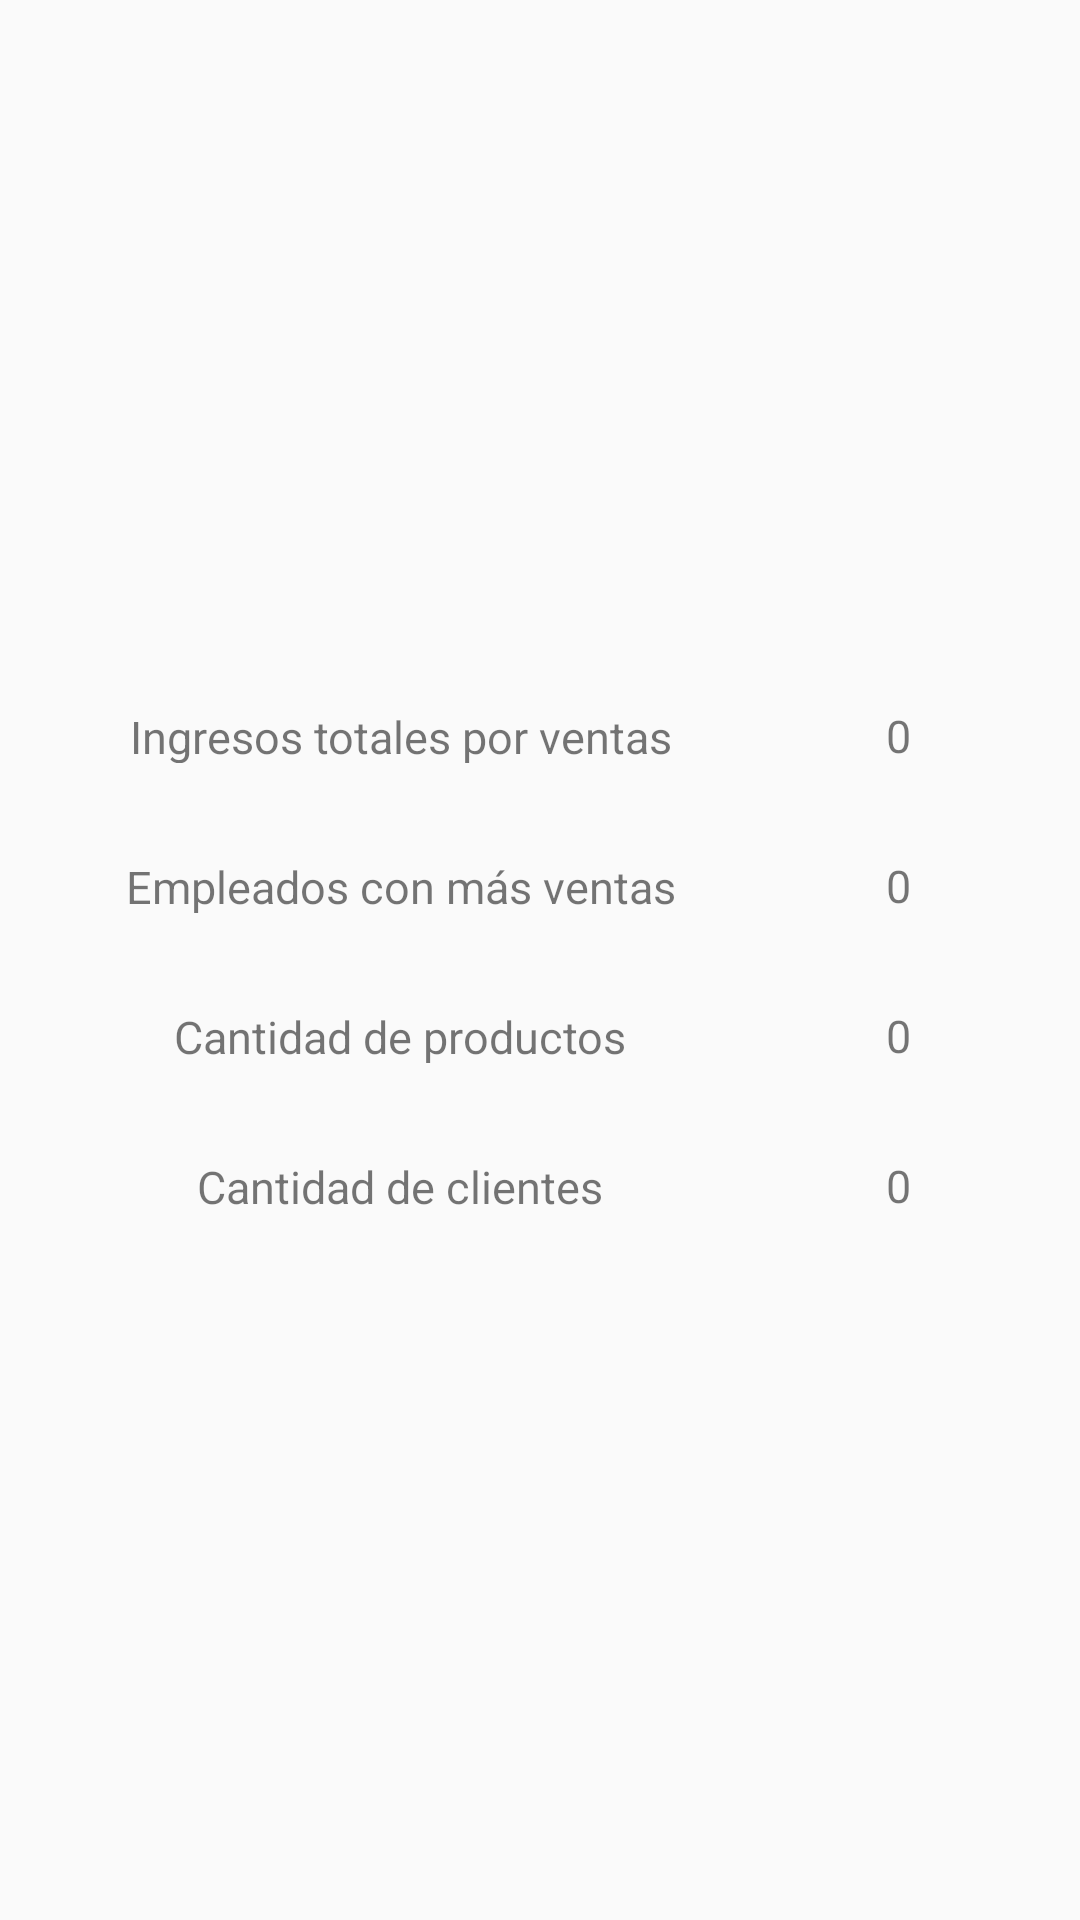

Android layout source for this screen:
<!-- AndroidManifest.xml: application theme AppTheme -->
<!-- res/layout/activity_estadisticas_activity.xml -->
<?xml version="1.0" encoding="utf-8"?>
<RelativeLayout xmlns:android="http://schemas.android.com/apk/res/android"
    xmlns:app="http://schemas.android.com/apk/res-auto"
    xmlns:tools="http://schemas.android.com/tools"
    android:layout_width="match_parent"
    android:layout_height="match_parent"
    tools:context=".estadisticas_activity">
    <LinearLayout
        android:id="@+id/lin1"
        android:layout_width="match_parent"
        android:layout_height="wrap_content"
        android:orientation="horizontal">
        <TextView
            android:layout_width="239dp"
            android:layout_height="19dp"
            android:text="Ingresos totales por ventas"
            tools:layout_editor_absoluteX="126dp"
            tools:layout_editor_absoluteY="179dp" />

        <TextView
            android:id="@+id/tvVentasTotales"
            android:layout_width="93dp"
            android:layout_height="20dp"
            android:text="0"/>
    </LinearLayout>

    <LinearLayout
        android:id="@+id/lin2"
        android:layout_marginTop="30dp"
        android:layout_width="match_parent"
        android:layout_height="wrap_content"
        android:layout_below="@+id/lin1"
        android:orientation="horizontal">
        <TextView
            android:layout_width="239dp"
            android:layout_height="19dp"
            android:text="Empleados con más ventas"
            tools:layout_editor_absoluteX="126dp"
            tools:layout_editor_absoluteY="179dp" />

        <TextView
            android:id="@+id/tvEmpleadosConMasVentas"
            android:layout_width="93dp"
            android:layout_height="20dp"
            android:text="0"
             />
    </LinearLayout>

    <LinearLayout
        android:id="@+id/lin3"
        android:layout_below="@id/lin2"
        android:layout_marginTop="30dp"
        android:layout_width="match_parent"
        android:layout_height="wrap_content"
        android:orientation="horizontal">
        <TextView
            android:layout_width="239dp"
            android:layout_height="19dp"
            android:text="Cantidad de productos"
            tools:layout_editor_absoluteX="126dp"
            tools:layout_editor_absoluteY="179dp" />

        <TextView
            android:id="@+id/tvCantidadProductos"
            android:layout_width="93dp"
            android:layout_height="20dp"
            android:text="0" />
    </LinearLayout>


    <LinearLayout
        android:layout_below="@id/lin3"
        android:layout_marginTop="30dp"
        android:layout_width="match_parent"
        android:layout_height="wrap_content"
        android:orientation="horizontal">
        <TextView
            android:layout_width="239dp"
            android:layout_height="19dp"
            android:text="Cantidad de clientes"
            tools:layout_editor_absoluteX="126dp"
            tools:layout_editor_absoluteY="179dp" />

        <TextView
            android:id="@+id/tvCantidadClientes"
            android:layout_width="93dp"
            android:layout_height="20dp"
            android:text="0" />
    </LinearLayout>
</RelativeLayout>
<!-- resources referenced by this layout -->
<resources>
  <style name="AppTheme" parent="Theme.AppCompat.Light.NoActionBar">
          
          <item name="colorPrimary">#0C054B</item>
          <item name="colorPrimaryDark">@color/colorPrimaryDark</item>
          <item name="colorAccent">@color/blue_quickcellar</item>
          <item name="android:gravity">center</item>
          <item name="android:layout_centerHorizontal">true</item>
          <item name="android:textSize">15dp</item>
      </style>
  <color name="colorPrimaryDark">#3700B3</color>
  <color name="blue_quickcellar">#0317EA</color>
</resources>
